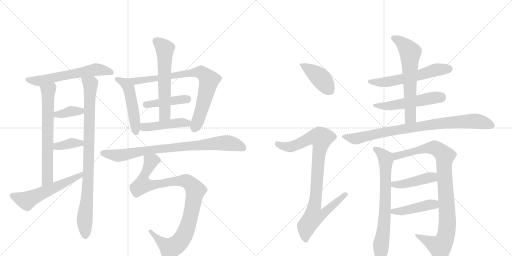
t = 0.00 s
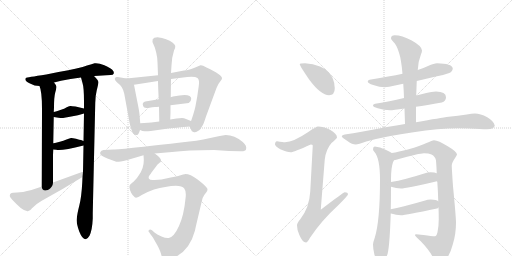
t = 3.51 s
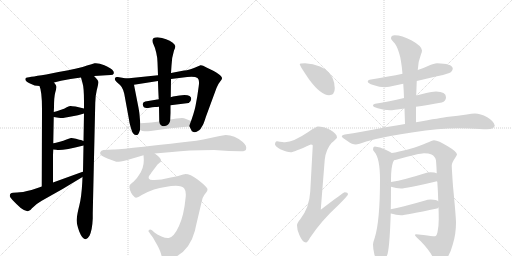
t = 7.03 s
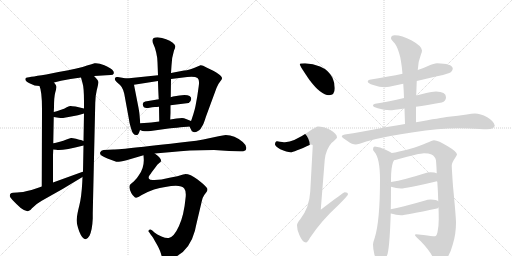
t = 10.54 s
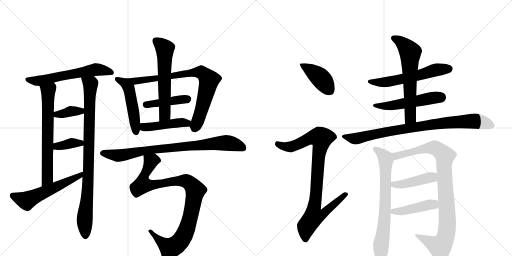
t = 14.05 s
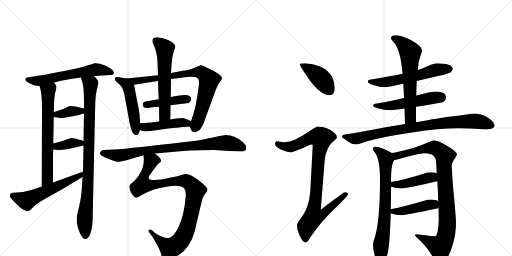
t = 17.57 s

The animated SVG that drew these frames (rendered in a browser with its animation timeline set to each time). Animation: 23 CSS @keyframes rules; one cycle of 17.57 s.

<svg version="1.1" viewBox="0 0 2048 1024" xmlns="http://www.w3.org/2000/svg">
  <g stroke="lightgray" stroke-dasharray="1,1" stroke-width="1" transform="scale(4, 4)">
    <line x1="0" y1="0" x2="256" y2="256"></line>
    <line x1="256" y1="0" x2="0" y2="256"></line>
    <line x1="128" y1="0" x2="128" y2="256"></line>
    <line x1="0" y1="128" x2="256" y2="128"></line>
    <line x1="256" y1="0" x2="512" y2="256"></line>
    <line x1="512" y1="0" x2="256" y2="256"></line>
    <line x1="384" y1="0" x2="384" y2="256"></line>
    <line x1="256" y1="128" x2="512" y2="128"></line>
  </g>
<g transform="scale(1, -1) translate(0, -850)">
   <style type="text/css">
    @keyframes keyframes0 {
      from {
       stroke: black;
       stroke-dashoffset: 601;
       stroke-width: 128;
       }
       66% {
       animation-timing-function: step-end;
       stroke: black;
       stroke-dashoffset: 0;
       stroke-width: 128;
       }
       to {
       stroke: black;
       stroke-width: 1024;
       }
       }
       #make-me-a-hanzi-animation-0 {
         animation: keyframes0 0.739095s both;
         animation-delay: 0.000000s;
         animation-timing-function: linear;
       }
    @keyframes keyframes1 {
      from {
       stroke: black;
       stroke-dashoffset: 666;
       stroke-width: 128;
       }
       68% {
       animation-timing-function: step-end;
       stroke: black;
       stroke-dashoffset: 0;
       stroke-width: 128;
       }
       to {
       stroke: black;
       stroke-width: 1024;
       }
       }
       #make-me-a-hanzi-animation-1 {
         animation: keyframes1 0.791992s both;
         animation-delay: 0.739095s;
         animation-timing-function: linear;
       }
    @keyframes keyframes2 {
      from {
       stroke: black;
       stroke-dashoffset: 905;
       stroke-width: 128;
       }
       75% {
       animation-timing-function: step-end;
       stroke: black;
       stroke-dashoffset: 0;
       stroke-width: 128;
       }
       to {
       stroke: black;
       stroke-width: 1024;
       }
       }
       #make-me-a-hanzi-animation-2 {
         animation: keyframes2 0.986491s both;
         animation-delay: 1.531087s;
         animation-timing-function: linear;
       }
    @keyframes keyframes3 {
      from {
       stroke: black;
       stroke-dashoffset: 368;
       stroke-width: 128;
       }
       55% {
       animation-timing-function: step-end;
       stroke: black;
       stroke-dashoffset: 0;
       stroke-width: 128;
       }
       to {
       stroke: black;
       stroke-width: 1024;
       }
       }
       #make-me-a-hanzi-animation-3 {
         animation: keyframes3 0.549479s both;
         animation-delay: 2.517578s;
         animation-timing-function: linear;
       }
    @keyframes keyframes4 {
      from {
       stroke: black;
       stroke-dashoffset: 369;
       stroke-width: 128;
       }
       55% {
       animation-timing-function: step-end;
       stroke: black;
       stroke-dashoffset: 0;
       stroke-width: 128;
       }
       to {
       stroke: black;
       stroke-width: 1024;
       }
       }
       #make-me-a-hanzi-animation-4 {
         animation: keyframes4 0.550293s both;
         animation-delay: 3.067057s;
         animation-timing-function: linear;
       }
    @keyframes keyframes5 {
      from {
       stroke: black;
       stroke-dashoffset: 566;
       stroke-width: 128;
       }
       65% {
       animation-timing-function: step-end;
       stroke: black;
       stroke-dashoffset: 0;
       stroke-width: 128;
       }
       to {
       stroke: black;
       stroke-width: 1024;
       }
       }
       #make-me-a-hanzi-animation-5 {
         animation: keyframes5 0.710612s both;
         animation-delay: 3.617350s;
         animation-timing-function: linear;
       }
    @keyframes keyframes6 {
      from {
       stroke: black;
       stroke-dashoffset: 497;
       stroke-width: 128;
       }
       62% {
       animation-timing-function: step-end;
       stroke: black;
       stroke-dashoffset: 0;
       stroke-width: 128;
       }
       to {
       stroke: black;
       stroke-width: 1024;
       }
       }
       #make-me-a-hanzi-animation-6 {
         animation: keyframes6 0.654460s both;
         animation-delay: 4.327962s;
         animation-timing-function: linear;
       }
    @keyframes keyframes7 {
      from {
       stroke: black;
       stroke-dashoffset: 799;
       stroke-width: 128;
       }
       72% {
       animation-timing-function: step-end;
       stroke: black;
       stroke-dashoffset: 0;
       stroke-width: 128;
       }
       to {
       stroke: black;
       stroke-width: 1024;
       }
       }
       #make-me-a-hanzi-animation-7 {
         animation: keyframes7 0.900228s both;
         animation-delay: 4.982422s;
         animation-timing-function: linear;
       }
    @keyframes keyframes8 {
      from {
       stroke: black;
       stroke-dashoffset: 425;
       stroke-width: 128;
       }
       58% {
       animation-timing-function: step-end;
       stroke: black;
       stroke-dashoffset: 0;
       stroke-width: 128;
       }
       to {
       stroke: black;
       stroke-width: 1024;
       }
       }
       #make-me-a-hanzi-animation-8 {
         animation: keyframes8 0.595866s both;
         animation-delay: 5.882650s;
         animation-timing-function: linear;
       }
    @keyframes keyframes9 {
      from {
       stroke: black;
       stroke-dashoffset: 592;
       stroke-width: 128;
       }
       66% {
       animation-timing-function: step-end;
       stroke: black;
       stroke-dashoffset: 0;
       stroke-width: 128;
       }
       to {
       stroke: black;
       stroke-width: 1024;
       }
       }
       #make-me-a-hanzi-animation-9 {
         animation: keyframes9 0.731771s both;
         animation-delay: 6.478516s;
         animation-timing-function: linear;
       }
    @keyframes keyframes10 {
      from {
       stroke: black;
       stroke-dashoffset: 449;
       stroke-width: 128;
       }
       59% {
       animation-timing-function: step-end;
       stroke: black;
       stroke-dashoffset: 0;
       stroke-width: 128;
       }
       to {
       stroke: black;
       stroke-width: 1024;
       }
       }
       #make-me-a-hanzi-animation-10 {
         animation: keyframes10 0.615397s both;
         animation-delay: 7.210286s;
         animation-timing-function: linear;
       }
    @keyframes keyframes11 {
      from {
       stroke: black;
       stroke-dashoffset: 824;
       stroke-width: 128;
       }
       73% {
       animation-timing-function: step-end;
       stroke: black;
       stroke-dashoffset: 0;
       stroke-width: 128;
       }
       to {
       stroke: black;
       stroke-width: 1024;
       }
       }
       #make-me-a-hanzi-animation-11 {
         animation: keyframes11 0.920573s both;
         animation-delay: 7.825684s;
         animation-timing-function: linear;
       }
    @keyframes keyframes12 {
      from {
       stroke: black;
       stroke-dashoffset: 983;
       stroke-width: 128;
       }
       76% {
       animation-timing-function: step-end;
       stroke: black;
       stroke-dashoffset: 0;
       stroke-width: 128;
       }
       to {
       stroke: black;
       stroke-width: 1024;
       }
       }
       #make-me-a-hanzi-animation-12 {
         animation: keyframes12 1.049967s both;
         animation-delay: 8.746257s;
         animation-timing-function: linear;
       }
    @keyframes keyframes13 {
      from {
       stroke: black;
       stroke-dashoffset: 412;
       stroke-width: 128;
       }
       57% {
       animation-timing-function: step-end;
       stroke: black;
       stroke-dashoffset: 0;
       stroke-width: 128;
       }
       to {
       stroke: black;
       stroke-width: 1024;
       }
       }
       #make-me-a-hanzi-animation-13 {
         animation: keyframes13 0.585286s both;
         animation-delay: 9.796224s;
         animation-timing-function: linear;
       }
    @keyframes keyframes14 {
      from {
       stroke: black;
       stroke-dashoffset: 928;
       stroke-width: 128;
       }
       75% {
       animation-timing-function: step-end;
       stroke: black;
       stroke-dashoffset: 0;
       stroke-width: 128;
       }
       to {
       stroke: black;
       stroke-width: 1024;
       }
       }
       #make-me-a-hanzi-animation-14 {
         animation: keyframes14 1.005208s both;
         animation-delay: 10.381510s;
         animation-timing-function: linear;
       }
    @keyframes keyframes15 {
      from {
       stroke: black;
       stroke-dashoffset: 582;
       stroke-width: 128;
       }
       65% {
       animation-timing-function: step-end;
       stroke: black;
       stroke-dashoffset: 0;
       stroke-width: 128;
       }
       to {
       stroke: black;
       stroke-width: 1024;
       }
       }
       #make-me-a-hanzi-animation-15 {
         animation: keyframes15 0.723633s both;
         animation-delay: 11.386719s;
         animation-timing-function: linear;
       }
    @keyframes keyframes16 {
      from {
       stroke: black;
       stroke-dashoffset: 524;
       stroke-width: 128;
       }
       63% {
       animation-timing-function: step-end;
       stroke: black;
       stroke-dashoffset: 0;
       stroke-width: 128;
       }
       to {
       stroke: black;
       stroke-width: 1024;
       }
       }
       #make-me-a-hanzi-animation-16 {
         animation: keyframes16 0.676432s both;
         animation-delay: 12.110352s;
         animation-timing-function: linear;
       }
    @keyframes keyframes17 {
      from {
       stroke: black;
       stroke-dashoffset: 627;
       stroke-width: 128;
       }
       67% {
       animation-timing-function: step-end;
       stroke: black;
       stroke-dashoffset: 0;
       stroke-width: 128;
       }
       to {
       stroke: black;
       stroke-width: 1024;
       }
       }
       #make-me-a-hanzi-animation-17 {
         animation: keyframes17 0.760254s both;
         animation-delay: 12.786784s;
         animation-timing-function: linear;
       }
    @keyframes keyframes18 {
      from {
       stroke: black;
       stroke-dashoffset: 856;
       stroke-width: 128;
       }
       74% {
       animation-timing-function: step-end;
       stroke: black;
       stroke-dashoffset: 0;
       stroke-width: 128;
       }
       to {
       stroke: black;
       stroke-width: 1024;
       }
       }
       #make-me-a-hanzi-animation-18 {
         animation: keyframes18 0.946615s both;
         animation-delay: 13.547038s;
         animation-timing-function: linear;
       }
    @keyframes keyframes19 {
      from {
       stroke: black;
       stroke-dashoffset: 720;
       stroke-width: 128;
       }
       70% {
       animation-timing-function: step-end;
       stroke: black;
       stroke-dashoffset: 0;
       stroke-width: 128;
       }
       to {
       stroke: black;
       stroke-width: 1024;
       }
       }
       #make-me-a-hanzi-animation-19 {
         animation: keyframes19 0.835938s both;
         animation-delay: 14.493652s;
         animation-timing-function: linear;
       }
    @keyframes keyframes20 {
      from {
       stroke: black;
       stroke-dashoffset: 954;
       stroke-width: 128;
       }
       76% {
       animation-timing-function: step-end;
       stroke: black;
       stroke-dashoffset: 0;
       stroke-width: 128;
       }
       to {
       stroke: black;
       stroke-width: 1024;
       }
       }
       #make-me-a-hanzi-animation-20 {
         animation: keyframes20 1.026367s both;
         animation-delay: 15.329590s;
         animation-timing-function: linear;
       }
    @keyframes keyframes21 {
      from {
       stroke: black;
       stroke-dashoffset: 431;
       stroke-width: 128;
       }
       58% {
       animation-timing-function: step-end;
       stroke: black;
       stroke-dashoffset: 0;
       stroke-width: 128;
       }
       to {
       stroke: black;
       stroke-width: 1024;
       }
       }
       #make-me-a-hanzi-animation-21 {
         animation: keyframes21 0.600749s both;
         animation-delay: 16.355957s;
         animation-timing-function: linear;
       }
    @keyframes keyframes22 {
      from {
       stroke: black;
       stroke-dashoffset: 442;
       stroke-width: 128;
       }
       59% {
       animation-timing-function: step-end;
       stroke: black;
       stroke-dashoffset: 0;
       stroke-width: 128;
       }
       to {
       stroke: black;
       stroke-width: 1024;
       }
       }
       #make-me-a-hanzi-animation-22 {
         animation: keyframes22 0.609701s both;
         animation-delay: 16.956706s;
         animation-timing-function: linear;
       }
</style>
<path d="M 216 520 L 244 527 Q 281 535 324 540 L 376 546 L 394 547 L 425 549 L 443 550 Q 453 550 455 556.5 Q 457 563 449 571 Q 441 579 417.5 589 Q 394 599 378 597 L 366 593 L 348 588 Q 320 577 234 562 L 185 552 Q 106 540 103.5 538.5 Q 101 537 101.5 531.5 Q 102 526 120 516 Q 138 506 158 506 L 216 520 Z" fill="lightgray"></path> 
<path d="M 212 120 L 212 230 L 213 252 L 213 277 L 215 382 L 215 402 L 216 420 Q 216 462 221 480 Q 226 498 226 503 Q 226 508 216 520 C 198 544 149 535 158 506 Q 168 484 168 415 L 167 104 C 167 74 212 90 212 120 Z" fill="lightgray"></path> 
<path d="M 334 268 L 332 163 L 330 142 L 329 120 Q 326 62 317 27 Q 308 -8 307 -26 Q 305 -44 317 -76 Q 329 -107 343 -107 Q 350 -106 358 -93 Q 369 -70 371 -24 L 371 -2 L 381 438 Q 381 465 387 489 Q 393 513 394 521 Q 394 528 376 546 C 356 569 316 569 324 540 L 330 518 Q 336 500 336 442 L 336 416 L 336 396 L 334 286 L 334 268 Z" fill="lightgray"></path> 
<path d="M 215 382 L 234 379 Q 241 378 252 378 L 285 384 Q 313 389 336 396 C 365 405 365 409 336 416 L 302 424 Q 286 425 283 426 Q 280 427 267 421 Q 254 414 250 413 L 230 406 Q 224 404 215 402 C 186 395 185 387 215 382 Z" fill="lightgray"></path> 
<path d="M 213 252 L 225 251 Q 243 245 334 268 C 362 275 362 275 334 286 L 324 290 Q 320 290 304 295 Q 287 299 284 298 Q 280 297 266 292 Q 252 286 243 284 L 224 279 Q 221 278 213 277 C 183 273 183 254 213 252 Z" fill="lightgray"></path> 
<path d="M 332 163 L 328 162 L 212 120 L 167 104 L 156 100 L 126 90 Q 88 80 68 80 Q 48 80 44 77 Q 39 74 39 66 Q 39 58 83 18 Q 96 9 107 6 Q 118 2 128 17 Q 142 33 167 47 Q 253 94 330 142 C 355 158 361 172 332 163 Z" fill="lightgray"></path> 
<path d="M 561 357 L 558 392 Q 558 396 554 419 L 536 511 C 532 532 532 532 506 536 L 471 542 Q 464 544 460 538 Q 456 531 471 518 Q 491 505 497 475 L 517 366 Q 517 360 525 334 Q 532 307 548 310 Q 554 310 560 330 L 561 357 Z" fill="lightgray"></path> 
<path d="M 789 464 L 782 426 Q 780 416 773 392 Q 765 368 764 366 C 757 346 757 346 758 344 L 764 332 Q 766 324 774 322 Q 781 319 790 325 Q 798 330 801 333 Q 803 336 806 341 Q 808 345 812 351 Q 815 356 824 384 L 866 498 Q 872 514 880 523 Q 888 532 888 536 Q 890 551 826 580 Q 809 590 802 589 Q 755 568 736 568 L 684 558 L 632 549 L 506 536 C 476 533 506 506 536 511 L 632 526 L 684 534 L 749 542 Q 780 545 790 538 Q 799 531 795 506 L 789 464 Z" fill="lightgray"></path> 
<path d="M 682 429 L 755 438 Q 764 442 765 455 Q 765 480 692 464 Q 684 462 683 461 L 635 453 L 581 444 Q 570 441 571 432 Q 573 415 592.5 418.5 Q 612 422 619.5 422 Q 627 422 636 423 L 682 429 Z" fill="lightgray"></path> 
<path d="M 681 372 Q 681 377 682 398 Q 682 418 682 429 L 683 461 L 684 534 L 684 558 L 686 588 Q 686 616 696 648 Q 702 660 701 666 Q 700 672 691 679 Q 668 697 630 701 Q 599 701 615 670 Q 620 661 625 639 Q 630 617 630 601 L 632 549 L 632 526 Q 632 519 633 493 Q 634 467 635 453 L 636 423 L 637 364 C 638 334 681 342 681 372 Z" fill="lightgray"></path> 
<path d="M 764 366 L 744 374 Q 736 378 728 378 Q 719 378 706 376 L 681 372 L 637 364 L 613 361 Q 608 360 592 359 L 561 357 C 531 355 533 342 560 330 Q 572 324 582 325 Q 592 325 603 326 L 674 336 Q 751 344 758 344 C 788 346 792 355 764 366 Z" fill="lightgray"></path> 
<path d="M 619 236 L 688 242 Q 748 250 856 250 L 917 246 L 961 245 Q 982 244 984 252 Q 989 267 971 282 Q 938 310 903 310 Q 893 309 874 305 L 841 298 Q 813 291 785 287 Q 487 252 454 252 L 414 250 Q 404 248 401 241 Q 398 234 406 228 Q 424 217 465 203 Q 472 201 506 209 L 574 229 L 619 236 Z" fill="lightgray"></path> 
<path d="M 574 229 L 575 214 Q 577 180 556 150 Q 548 136 535 124 Q 525 116 521 112 Q 517 108 518 99 Q 519 89 525 78 Q 531 67 539 61 Q 546 55 567 70 Q 618 98 661 102 Q 723 115 737 96 Q 746 85 742 56 Q 736 -10 716 -54 Q 696 -98 675 -102 Q 665 -104 646 -96 Q 627 -87 618 -80 L 608 -71 Q 600 -65 596 -70 Q 592 -75 596 -78 L 604 -90 Q 610 -96 620 -115 Q 639 -146 644 -165 Q 649 -184 653 -188 Q 664 -197 705 -176 Q 760 -147 780 -72 Q 781 -65 792 -19 Q 803 27 807 45 Q 811 62 817 70 L 826 82 Q 830 86 830 93 Q 830 99 808 118 L 789 133 Q 761 154 741 154 Q 740 154 709 145 L 678 139 L 646 132 L 618 130 Q 600 128 596 135 Q 592 141 599 150 Q 605 158 606 160 L 622 181 Q 629 192 637 198 Q 644 203 644 206 Q 647 216 619 236 C 596 255 573 259 574 229 Z" fill="lightgray"></path> 
<path d="M 1220 597 Q 1199 597 1199 593 Q 1199 587 1238 530 Q 1284 469 1316 469 Q 1339 469 1339 497 Q 1339 518 1330 539 Q 1314 570 1280 584 Q 1252 595 1220 597 Z" fill="lightgray"></path> 
<path d="M 1272 344 Q 1265 344 1233 322 Q 1174 282 1140 281 Q 1133 281 1108 285 Q 1100 284 1100 272 Q 1100 266 1121 253 Q 1148 241 1163 241 Q 1174 241 1243 272 Q 1251 272 1251 268 L 1241 84 Q 1237 18 1201 -27 Q 1188 -42 1188 -51 Q 1188 -70 1197 -89 Q 1210 -120 1224 -120 Q 1230 -120 1240 -101 Q 1285 -33 1353 29 Q 1392 68 1392 73 Q 1392 81 1379 81 Q 1374 81 1283 11 L 1299 212 Q 1304 253 1326 278 Q 1348 297 1348 300 Q 1348 315 1320 331 Q 1293 344 1272 344 Z" fill="lightgray"></path> 
<path d="M 1748 597 Q 1737 597 1712 586 Q 1696 579 1671 570 L 1610 555 Q 1558 544 1484 532 Q 1471 531 1471 524 Q 1471 517 1493 510 Q 1519 501 1539 501 Q 1554 501 1580 508 Q 1592 510 1613 515 L 1667 526 Q 1701 534 1748 545 Q 1770 548 1797 558 Q 1811 564 1811 577 Q 1808 596 1748 597 Z" fill="lightgray"></path> 
<path d="M 1616 458 Q 1554 443 1507 436 Q 1492 434 1492 428 Q 1492 422 1511 417 Q 1537 409 1560 409 Q 1572 409 1618 416 L 1664 423 Q 1706 429 1767 440 Q 1784 445 1784 461 Q 1784 483 1744 484 Q 1726 484 1705 478 Q 1686 473 1665 468 L 1616 458 Z" fill="lightgray"></path> 
<path d="M 1671 570 Q 1673 606 1684 633 Q 1688 642 1688 648 Q 1688 665 1647 688 Q 1607 709 1579 709 Q 1564 709 1564 696 Q 1564 692 1573 683 Q 1586 672 1596 639 Q 1605 613 1610 555 L 1613 515 Q 1615 488 1616 458 L 1618 416 Q 1619 387 1620 354 C 1621 324 1664 331 1664 361 L 1664 423 L 1665 468 Q 1666 502 1667 526 L 1671 570 Z" fill="lightgray"></path> 
<path d="M 1620 354 Q 1587 349 1548 342 Q 1440 321 1379 312 Q 1367 310 1367 304 Q 1368 300 1391 285 Q 1409 272 1423 272 Q 1433 272 1465 284 Q 1549 307 1654 321 Q 1753 337 1835 337 L 1877 336 Q 1925 333 1948 333 Q 1978 334 1979 348 Q 1976 365 1949 381 Q 1921 396 1900 396 Q 1887 396 1867 392 Q 1832 387 1795 383 Q 1764 379 1664 361 L 1620 354 Z" fill="lightgray"></path> 
<path d="M 1567 238 Q 1560 244 1540 252 Q 1521 262 1499 264 Q 1492 263 1492 253 Q 1492 248 1497 243 Q 1520 218 1520 131 Q 1520 -33 1499 -101 Q 1492 -120 1492 -128 Q 1492 -146 1498 -170 Q 1511 -204 1520 -204 Q 1536 -204 1548 -172 Q 1558 -152 1563 -4 L 1563 13 Q 1564 53 1564 103 L 1564 122 L 1564 131 Q 1564 179 1572 201 L 1576 209 C 1584 228 1584 228 1567 238 Z" fill="lightgray"></path> 
<path d="M 1736 289 Q 1729 288 1706 278 Q 1687 268 1635 253 Q 1593 242 1567 238 C 1537 233 1547 201 1576 209 Q 1582 210 1599 215 Q 1627 223 1661 231 Q 1687 237 1696 237 Q 1715 237 1726 232 Q 1741 225 1744 208 Q 1746 183 1747 157 L 1749 126 Q 1752 86 1753 45 L 1754 20 Q 1755 -3 1755 -27 Q 1755 -53 1750 -79 Q 1746 -95 1740 -95 Q 1727 -95 1694 -90 Q 1671 -87 1664 -87 Q 1660 -87 1660 -91 Q 1661 -95 1683 -115 Q 1715 -148 1730 -176 Q 1744 -202 1755 -204 Q 1768 -204 1783 -187 Q 1800 -170 1811 -128 Q 1824 -87 1824 -40 Q 1824 -20 1812 105 Q 1807 177 1807 188 Q 1807 199 1821 219 Q 1828 230 1828 232 Q 1828 243 1791 265 Q 1753 289 1736 289 Z" fill="lightgray"></path> 
<path d="M 1747 157 Q 1739 161 1723 161 Q 1711 161 1697 156 Q 1619 131 1564 122 C 1534 117 1535 112 1564 103 Q 1585 96 1604 96 Q 1622 96 1748 125 L 1749 126 C 1777 136 1775 147 1747 157 Z" fill="lightgray"></path> 
<path d="M 1563 -4 L 1564 -4 Q 1585 -11 1604 -11 Q 1622 -11 1748 16 Q 1751 17 1754 20 C 1773 34 1773 34 1753 45 Q 1746 51 1723 52 Q 1711 52 1697 47 Q 1618 24 1563 13 C 1534 7 1534 4 1563 -4 Z" fill="lightgray"></path> 
      <clipPath id="make-me-a-hanzi-clip-0">
      <path d="M 216 520 L 244 527 Q 281 535 324 540 L 376 546 L 394 547 L 425 549 L 443 550 Q 453 550 455 556.5 Q 457 563 449 571 Q 441 579 417.5 589 Q 394 599 378 597 L 366 593 L 348 588 Q 320 577 234 562 L 185 552 Q 106 540 103.5 538.5 Q 101 537 101.5 531.5 Q 102 526 120 516 Q 138 506 158 506 L 216 520 Z" fill="lightgray"></path>
      </clipPath>
      <path clip-path="url(#make-me-a-hanzi-clip-0)" d="M 106 534 L 161 527 L 384 572 L 445 561 " fill="none" id="make-me-a-hanzi-animation-0" stroke-dasharray="473 946" stroke-linecap="round"></path>

      <clipPath id="make-me-a-hanzi-clip-1">
      <path d="M 212 120 L 212 230 L 213 252 L 213 277 L 215 382 L 215 402 L 216 420 Q 216 462 221 480 Q 226 498 226 503 Q 226 508 216 520 C 198 544 149 535 158 506 Q 168 484 168 415 L 167 104 C 167 74 212 90 212 120 Z" fill="lightgray"></path>
      </clipPath>
      <path clip-path="url(#make-me-a-hanzi-clip-1)" d="M 166 504 L 193 480 L 190 136 L 173 112 " fill="none" id="make-me-a-hanzi-animation-1" stroke-dasharray="538 1076" stroke-linecap="round"></path>

      <clipPath id="make-me-a-hanzi-clip-2">
      <path d="M 334 268 L 332 163 L 330 142 L 329 120 Q 326 62 317 27 Q 308 -8 307 -26 Q 305 -44 317 -76 Q 329 -107 343 -107 Q 350 -106 358 -93 Q 369 -70 371 -24 L 371 -2 L 381 438 Q 381 465 387 489 Q 393 513 394 521 Q 394 528 376 546 C 356 569 316 569 324 540 L 330 518 Q 336 500 336 442 L 336 416 L 336 396 L 334 286 L 334 268 Z" fill="lightgray"></path>
      </clipPath>
      <path clip-path="url(#make-me-a-hanzi-clip-2)" d="M 331 536 L 362 514 L 352 116 L 338 -37 L 342 -96 " fill="none" id="make-me-a-hanzi-animation-2" stroke-dasharray="777 1554" stroke-linecap="round"></path>

      <clipPath id="make-me-a-hanzi-clip-3">
      <path d="M 215 382 L 234 379 Q 241 378 252 378 L 285 384 Q 313 389 336 396 C 365 405 365 409 336 416 L 302 424 Q 286 425 283 426 Q 280 427 267 421 Q 254 414 250 413 L 230 406 Q 224 404 215 402 C 186 395 185 387 215 382 Z" fill="lightgray"></path>
      </clipPath>
      <path clip-path="url(#make-me-a-hanzi-clip-3)" d="M 221 387 L 228 393 L 329 411 " fill="none" id="make-me-a-hanzi-animation-3" stroke-dasharray="240 480" stroke-linecap="round"></path>

      <clipPath id="make-me-a-hanzi-clip-4">
      <path d="M 213 252 L 225 251 Q 243 245 334 268 C 362 275 362 275 334 286 L 324 290 Q 320 290 304 295 Q 287 299 284 298 Q 280 297 266 292 Q 252 286 243 284 L 224 279 Q 221 278 213 277 C 183 273 183 254 213 252 Z" fill="lightgray"></path>
      </clipPath>
      <path clip-path="url(#make-me-a-hanzi-clip-4)" d="M 220 258 L 227 265 L 286 278 L 318 275 L 326 282 " fill="none" id="make-me-a-hanzi-animation-4" stroke-dasharray="241 482" stroke-linecap="round"></path>

      <clipPath id="make-me-a-hanzi-clip-5">
      <path d="M 332 163 L 328 162 L 212 120 L 167 104 L 156 100 L 126 90 Q 88 80 68 80 Q 48 80 44 77 Q 39 74 39 66 Q 39 58 83 18 Q 96 9 107 6 Q 118 2 128 17 Q 142 33 167 47 Q 253 94 330 142 C 355 158 361 172 332 163 Z" fill="lightgray"></path>
      </clipPath>
      <path clip-path="url(#make-me-a-hanzi-clip-5)" d="M 50 68 L 106 48 L 305 139 L 331 158 " fill="none" id="make-me-a-hanzi-animation-5" stroke-dasharray="438 876" stroke-linecap="round"></path>

      <clipPath id="make-me-a-hanzi-clip-6">
      <path d="M 561 357 L 558 392 Q 558 396 554 419 L 536 511 C 532 532 532 532 506 536 L 471 542 Q 464 544 460 538 Q 456 531 471 518 Q 491 505 497 475 L 517 366 Q 517 360 525 334 Q 532 307 548 310 Q 554 310 560 330 L 561 357 Z" fill="lightgray"></path>
      </clipPath>
      <path clip-path="url(#make-me-a-hanzi-clip-6)" d="M 468 534 L 499 517 L 515 498 L 544 320 " fill="none" id="make-me-a-hanzi-animation-6" stroke-dasharray="369 738" stroke-linecap="round"></path>

      <clipPath id="make-me-a-hanzi-clip-7">
      <path d="M 789 464 L 782 426 Q 780 416 773 392 Q 765 368 764 366 C 757 346 757 346 758 344 L 764 332 Q 766 324 774 322 Q 781 319 790 325 Q 798 330 801 333 Q 803 336 806 341 Q 808 345 812 351 Q 815 356 824 384 L 866 498 Q 872 514 880 523 Q 888 532 888 536 Q 890 551 826 580 Q 809 590 802 589 Q 755 568 736 568 L 684 558 L 632 549 L 506 536 C 476 533 506 506 536 511 L 632 526 L 684 534 L 749 542 Q 780 545 790 538 Q 799 531 795 506 L 789 464 Z" fill="lightgray"></path>
      </clipPath>
      <path clip-path="url(#make-me-a-hanzi-clip-7)" d="M 514 535 L 541 525 L 767 559 L 807 560 L 824 547 L 836 530 L 835 521 L 803 400 L 778 335 " fill="none" id="make-me-a-hanzi-animation-7" stroke-dasharray="671 1342" stroke-linecap="round"></path>

      <clipPath id="make-me-a-hanzi-clip-8">
      <path d="M 682 429 L 755 438 Q 764 442 765 455 Q 765 480 692 464 Q 684 462 683 461 L 635 453 L 581 444 Q 570 441 571 432 Q 573 415 592.5 418.5 Q 612 422 619.5 422 Q 627 422 636 423 L 682 429 Z" fill="lightgray"></path>
      </clipPath>
      <path clip-path="url(#make-me-a-hanzi-clip-8)" d="M 584 431 L 751 455 " fill="none" id="make-me-a-hanzi-animation-8" stroke-dasharray="297 594" stroke-linecap="round"></path>

      <clipPath id="make-me-a-hanzi-clip-9">
      <path d="M 681 372 Q 681 377 682 398 Q 682 418 682 429 L 683 461 L 684 534 L 684 558 L 686 588 Q 686 616 696 648 Q 702 660 701 666 Q 700 672 691 679 Q 668 697 630 701 Q 599 701 615 670 Q 620 661 625 639 Q 630 617 630 601 L 632 549 L 632 526 Q 632 519 633 493 Q 634 467 635 453 L 636 423 L 637 364 C 638 334 681 342 681 372 Z" fill="lightgray"></path>
      </clipPath>
      <path clip-path="url(#make-me-a-hanzi-clip-9)" d="M 625 686 L 653 663 L 660 650 L 660 407 L 659 391 L 643 371 " fill="none" id="make-me-a-hanzi-animation-9" stroke-dasharray="464 928" stroke-linecap="round"></path>

      <clipPath id="make-me-a-hanzi-clip-10">
      <path d="M 764 366 L 744 374 Q 736 378 728 378 Q 719 378 706 376 L 681 372 L 637 364 L 613 361 Q 608 360 592 359 L 561 357 C 531 355 533 342 560 330 Q 572 324 582 325 Q 592 325 603 326 L 674 336 Q 751 344 758 344 C 788 346 792 355 764 366 Z" fill="lightgray"></path>
      </clipPath>
      <path clip-path="url(#make-me-a-hanzi-clip-10)" d="M 569 350 L 577 341 L 596 342 L 757 362 " fill="none" id="make-me-a-hanzi-animation-10" stroke-dasharray="321 642" stroke-linecap="round"></path>

      <clipPath id="make-me-a-hanzi-clip-11">
      <path d="M 619 236 L 688 242 Q 748 250 856 250 L 917 246 L 961 245 Q 982 244 984 252 Q 989 267 971 282 Q 938 310 903 310 Q 893 309 874 305 L 841 298 Q 813 291 785 287 Q 487 252 454 252 L 414 250 Q 404 248 401 241 Q 398 234 406 228 Q 424 217 465 203 Q 472 201 506 209 L 574 229 L 619 236 Z" fill="lightgray"></path>
      </clipPath>
      <path clip-path="url(#make-me-a-hanzi-clip-11)" d="M 413 238 L 476 228 L 649 257 L 901 279 L 938 273 L 973 258 " fill="none" id="make-me-a-hanzi-animation-11" stroke-dasharray="696 1392" stroke-linecap="round"></path>

      <clipPath id="make-me-a-hanzi-clip-12">
      <path d="M 574 229 L 575 214 Q 577 180 556 150 Q 548 136 535 124 Q 525 116 521 112 Q 517 108 518 99 Q 519 89 525 78 Q 531 67 539 61 Q 546 55 567 70 Q 618 98 661 102 Q 723 115 737 96 Q 746 85 742 56 Q 736 -10 716 -54 Q 696 -98 675 -102 Q 665 -104 646 -96 Q 627 -87 618 -80 L 608 -71 Q 600 -65 596 -70 Q 592 -75 596 -78 L 604 -90 Q 610 -96 620 -115 Q 639 -146 644 -165 Q 649 -184 653 -188 Q 664 -197 705 -176 Q 760 -147 780 -72 Q 781 -65 792 -19 Q 803 27 807 45 Q 811 62 817 70 L 826 82 Q 830 86 830 93 Q 830 99 808 118 L 789 133 Q 761 154 741 154 Q 740 154 709 145 L 678 139 L 646 132 L 618 130 Q 600 128 596 135 Q 592 141 599 150 Q 605 158 606 160 L 622 181 Q 629 192 637 198 Q 644 203 644 206 Q 647 216 619 236 C 596 255 573 259 574 229 Z" fill="lightgray"></path>
      </clipPath>
      <path clip-path="url(#make-me-a-hanzi-clip-12)" d="M 633 208 L 613 210 L 603 202 L 572 133 L 571 111 L 594 108 L 739 127 L 765 112 L 781 83 L 746 -70 L 735 -95 L 707 -129 L 680 -143 L 639 -114 L 602 -74 " fill="none" id="make-me-a-hanzi-animation-12" stroke-dasharray="855 1710" stroke-linecap="round"></path>

      <clipPath id="make-me-a-hanzi-clip-13">
      <path d="M 1220 597 Q 1199 597 1199 593 Q 1199 587 1238 530 Q 1284 469 1316 469 Q 1339 469 1339 497 Q 1339 518 1330 539 Q 1314 570 1280 584 Q 1252 595 1220 597 Z" fill="lightgray"></path>
      </clipPath>
      <path clip-path="url(#make-me-a-hanzi-clip-13)" d="M 1203 592 L 1283 537 L 1318 489 " fill="none" id="make-me-a-hanzi-animation-13" stroke-dasharray="284 568" stroke-linecap="round"></path>

      <clipPath id="make-me-a-hanzi-clip-14">
      <path d="M 1272 344 Q 1265 344 1233 322 Q 1174 282 1140 281 Q 1133 281 1108 285 Q 1100 284 1100 272 Q 1100 266 1121 253 Q 1148 241 1163 241 Q 1174 241 1243 272 Q 1251 272 1251 268 L 1241 84 Q 1237 18 1201 -27 Q 1188 -42 1188 -51 Q 1188 -70 1197 -89 Q 1210 -120 1224 -120 Q 1230 -120 1240 -101 Q 1285 -33 1353 29 Q 1392 68 1392 73 Q 1392 81 1379 81 Q 1374 81 1283 11 L 1299 212 Q 1304 253 1326 278 Q 1348 297 1348 300 Q 1348 315 1320 331 Q 1293 344 1272 344 Z" fill="lightgray"></path>
      </clipPath>
      <path clip-path="url(#make-me-a-hanzi-clip-14)" d="M 1111 274 L 1136 264 L 1162 263 L 1238 297 L 1285 297 L 1257 21 L 1295 18 L 1303 8 L 1287 -10 L 1254 -16 L 1226 -56 L 1222 -110 " fill="none" id="make-me-a-hanzi-animation-14" stroke-dasharray="800 1600" stroke-linecap="round"></path>

      <clipPath id="make-me-a-hanzi-clip-15">
      <path d="M 1748 597 Q 1737 597 1712 586 Q 1696 579 1671 570 L 1610 555 Q 1558 544 1484 532 Q 1471 531 1471 524 Q 1471 517 1493 510 Q 1519 501 1539 501 Q 1554 501 1580 508 Q 1592 510 1613 515 L 1667 526 Q 1701 534 1748 545 Q 1770 548 1797 558 Q 1811 564 1811 577 Q 1808 596 1748 597 Z" fill="lightgray"></path>
      </clipPath>
      <path clip-path="url(#make-me-a-hanzi-clip-15)" d="M 1479 525 L 1505 520 L 1567 525 L 1680 550 L 1740 570 L 1798 575 " fill="none" id="make-me-a-hanzi-animation-15" stroke-dasharray="454 908" stroke-linecap="round"></path>

      <clipPath id="make-me-a-hanzi-clip-16">
      <path d="M 1616 458 Q 1554 443 1507 436 Q 1492 434 1492 428 Q 1492 422 1511 417 Q 1537 409 1560 409 Q 1572 409 1618 416 L 1664 423 Q 1706 429 1767 440 Q 1784 445 1784 461 Q 1784 483 1744 484 Q 1726 484 1705 478 Q 1686 473 1665 468 L 1616 458 Z" fill="lightgray"></path>
      </clipPath>
      <path clip-path="url(#make-me-a-hanzi-clip-16)" d="M 1498 428 L 1572 428 L 1763 461 " fill="none" id="make-me-a-hanzi-animation-16" stroke-dasharray="396 792" stroke-linecap="round"></path>

      <clipPath id="make-me-a-hanzi-clip-17">
      <path d="M 1671 570 Q 1673 606 1684 633 Q 1688 642 1688 648 Q 1688 665 1647 688 Q 1607 709 1579 709 Q 1564 709 1564 696 Q 1564 692 1573 683 Q 1586 672 1596 639 Q 1605 613 1610 555 L 1613 515 Q 1615 488 1616 458 L 1618 416 Q 1619 387 1620 354 C 1621 324 1664 331 1664 361 L 1664 423 L 1665 468 Q 1666 502 1667 526 L 1671 570 Z" fill="lightgray"></path>
      </clipPath>
      <path clip-path="url(#make-me-a-hanzi-clip-17)" d="M 1576 697 L 1603 682 L 1641 641 L 1642 384 L 1626 362 " fill="none" id="make-me-a-hanzi-animation-17" stroke-dasharray="499 998" stroke-linecap="round"></path>

      <clipPath id="make-me-a-hanzi-clip-18">
      <path d="M 1620 354 Q 1587 349 1548 342 Q 1440 321 1379 312 Q 1367 310 1367 304 Q 1368 300 1391 285 Q 1409 272 1423 272 Q 1433 272 1465 284 Q 1549 307 1654 321 Q 1753 337 1835 337 L 1877 336 Q 1925 333 1948 333 Q 1978 334 1979 348 Q 1976 365 1949 381 Q 1921 396 1900 396 Q 1887 396 1867 392 Q 1832 387 1795 383 Q 1764 379 1664 361 L 1620 354 Z" fill="lightgray"></path>
      </clipPath>
      <path clip-path="url(#make-me-a-hanzi-clip-18)" d="M 1375 305 L 1421 295 L 1588 331 L 1805 361 L 1897 366 L 1966 349 " fill="none" id="make-me-a-hanzi-animation-18" stroke-dasharray="728 1456" stroke-linecap="round"></path>

      <clipPath id="make-me-a-hanzi-clip-19">
      <path d="M 1567 238 Q 1560 244 1540 252 Q 1521 262 1499 264 Q 1492 263 1492 253 Q 1492 248 1497 243 Q 1520 218 1520 131 Q 1520 -33 1499 -101 Q 1492 -120 1492 -128 Q 1492 -146 1498 -170 Q 1511 -204 1520 -204 Q 1536 -204 1548 -172 Q 1558 -152 1563 -4 L 1563 13 Q 1564 53 1564 103 L 1564 122 L 1564 131 Q 1564 179 1572 201 L 1576 209 C 1584 228 1584 228 1567 238 Z" fill="lightgray"></path>
      </clipPath>
      <path clip-path="url(#make-me-a-hanzi-clip-19)" d="M 1504 253 L 1538 224 L 1543 212 L 1540 -16 L 1524 -128 L 1522 -193 " fill="none" id="make-me-a-hanzi-animation-19" stroke-dasharray="592 1184" stroke-linecap="round"></path>

      <clipPath id="make-me-a-hanzi-clip-20">
      <path d="M 1736 289 Q 1729 288 1706 278 Q 1687 268 1635 253 Q 1593 242 1567 238 C 1537 233 1547 201 1576 209 Q 1582 210 1599 215 Q 1627 223 1661 231 Q 1687 237 1696 237 Q 1715 237 1726 232 Q 1741 225 1744 208 Q 1746 183 1747 157 L 1749 126 Q 1752 86 1753 45 L 1754 20 Q 1755 -3 1755 -27 Q 1755 -53 1750 -79 Q 1746 -95 1740 -95 Q 1727 -95 1694 -90 Q 1671 -87 1664 -87 Q 1660 -87 1660 -91 Q 1661 -95 1683 -115 Q 1715 -148 1730 -176 Q 1744 -202 1755 -204 Q 1768 -204 1783 -187 Q 1800 -170 1811 -128 Q 1824 -87 1824 -40 Q 1824 -20 1812 105 Q 1807 177 1807 188 Q 1807 199 1821 219 Q 1828 230 1828 232 Q 1828 243 1791 265 Q 1753 289 1736 289 Z" fill="lightgray"></path>
      </clipPath>
      <path clip-path="url(#make-me-a-hanzi-clip-20)" d="M 1574 232 L 1588 227 L 1683 252 L 1738 259 L 1779 227 L 1776 185 L 1789 -49 L 1777 -111 L 1760 -137 L 1664 -91 " fill="none" id="make-me-a-hanzi-animation-20" stroke-dasharray="826 1652" stroke-linecap="round"></path>

      <clipPath id="make-me-a-hanzi-clip-21">
      <path d="M 1747 157 Q 1739 161 1723 161 Q 1711 161 1697 156 Q 1619 131 1564 122 C 1534 117 1535 112 1564 103 Q 1585 96 1604 96 Q 1622 96 1748 125 L 1749 126 C 1777 136 1775 147 1747 157 Z" fill="lightgray"></path>
      </clipPath>
      <path clip-path="url(#make-me-a-hanzi-clip-21)" d="M 1571 117 L 1599 112 L 1719 140 L 1741 133 " fill="none" id="make-me-a-hanzi-animation-21" stroke-dasharray="303 606" stroke-linecap="round"></path>

      <clipPath id="make-me-a-hanzi-clip-22">
      <path d="M 1563 -4 L 1564 -4 Q 1585 -11 1604 -11 Q 1622 -11 1748 16 Q 1751 17 1754 20 C 1773 34 1773 34 1753 45 Q 1746 51 1723 52 Q 1711 52 1697 47 Q 1618 24 1563 13 C 1534 7 1534 4 1563 -4 Z" fill="lightgray"></path>
      </clipPath>
      <path clip-path="url(#make-me-a-hanzi-clip-22)" d="M 1564 0 L 1719 31 L 1746 26 " fill="none" id="make-me-a-hanzi-animation-22" stroke-dasharray="314 628" stroke-linecap="round"></path>

</g>
</svg>
